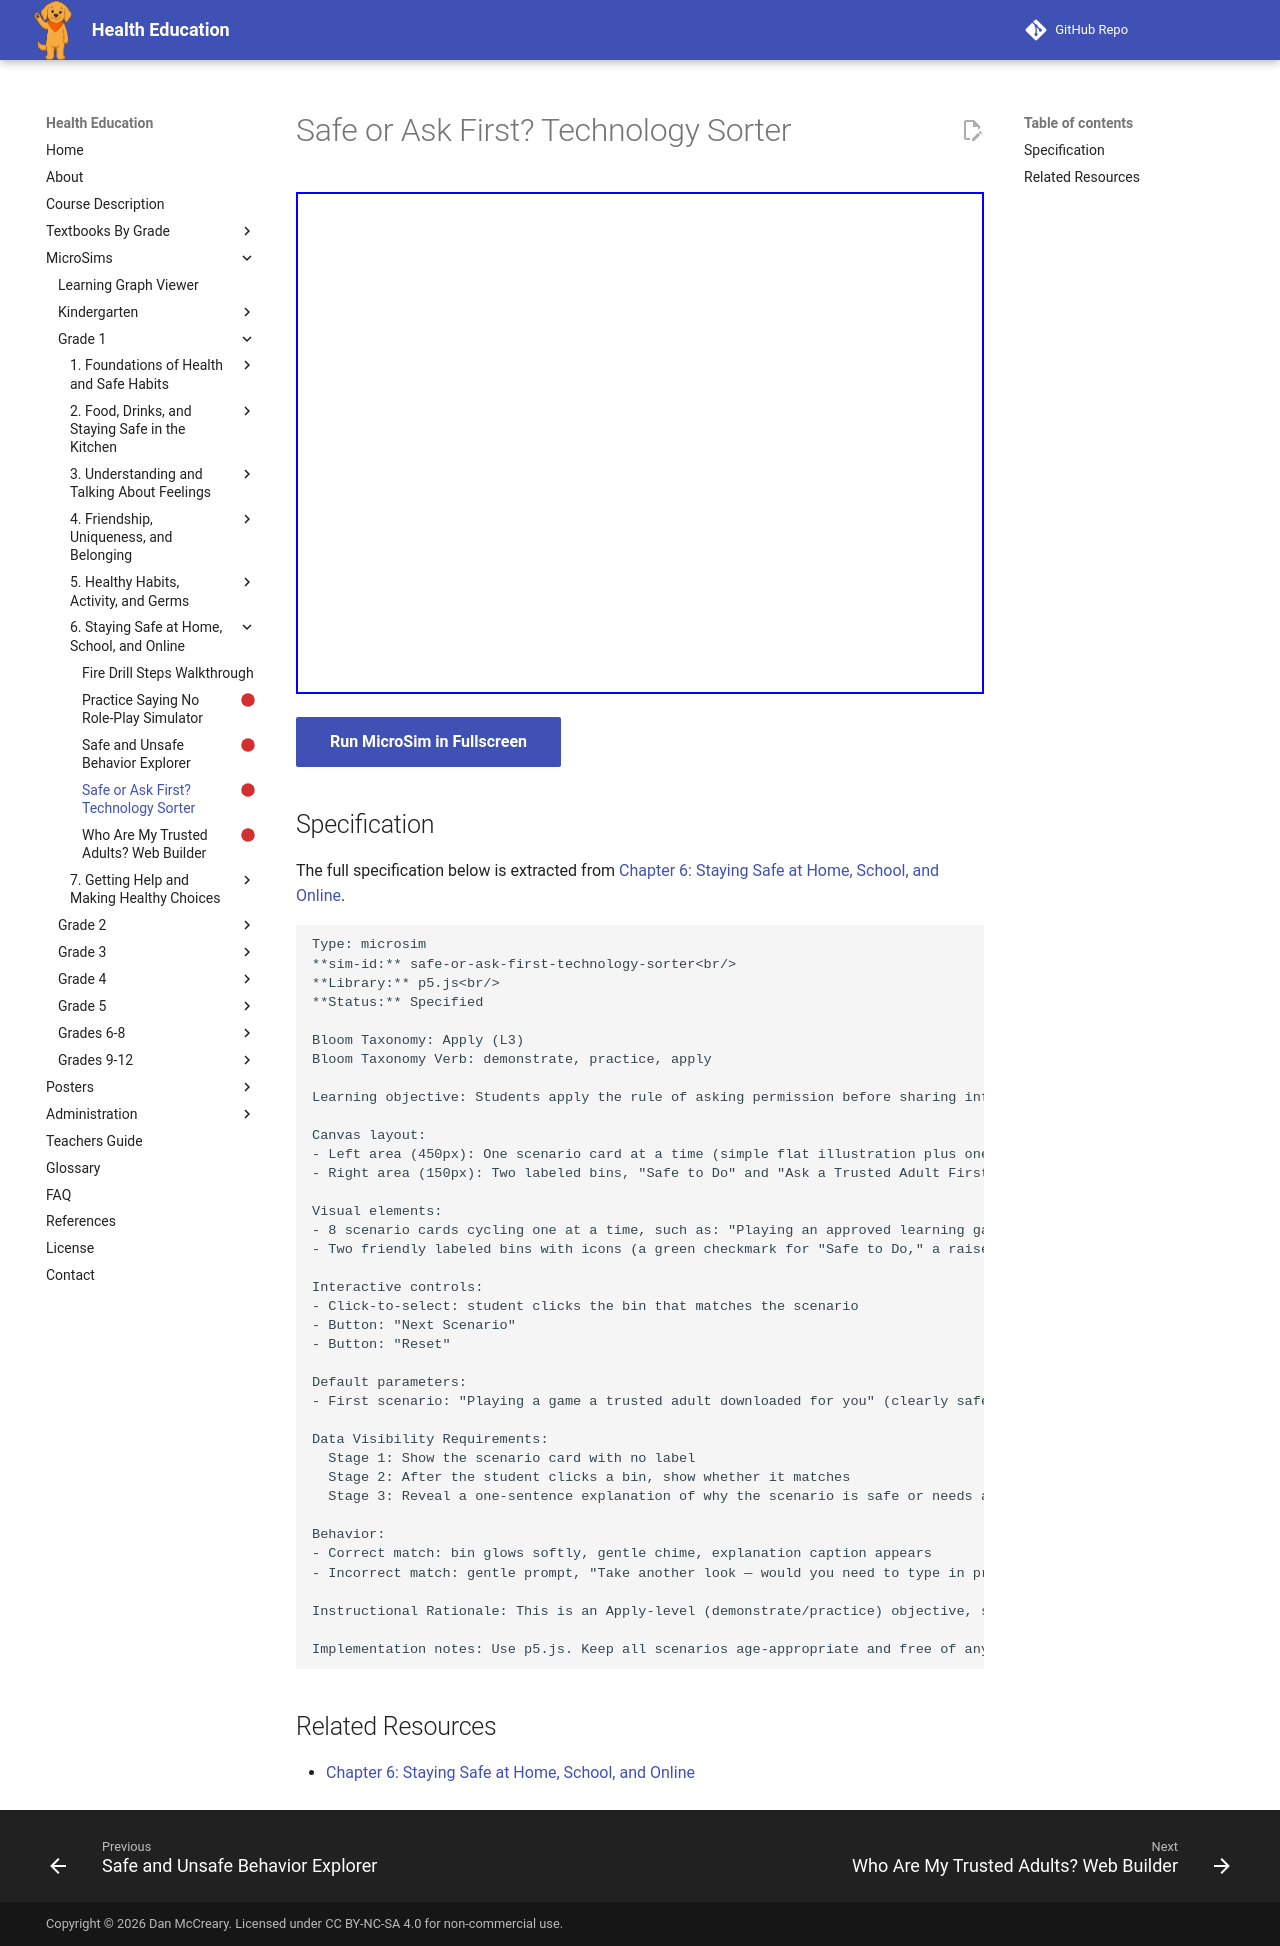

repository: dmccreary/health-education · page: sims/safe-or-ask-first-technology-sorter/index.html · generator: mkdocs

---
title: Safe or Ask First? Technology Sorter
description: Students apply the rule of asking permission before sharing information by sorting a series of simple scenario cards into "Safe to Do" and "Ask a Trusted Adult First" bins.
status: scaffold
library: p5.js
bloom_level: Apply (L3)
---

# Safe or Ask First? Technology Sorter



<iframe src="main.html" width="100%" height="502px"></iframe>

[Run MicroSim in Fullscreen](main.html){ .md-button .md-button--primary }

## Specification

The full specification below is extracted from
[Chapter 6: Staying Safe at Home, School, and Online](../../bands/grade-1/chapters/06-personal-safety/index.md).

```text
Type: microsim
**sim-id:** safe-or-ask-first-technology-sorter<br/>
**Library:** p5.js<br/>
**Status:** Specified

Bloom Taxonomy: Apply (L3)
Bloom Taxonomy Verb: demonstrate, practice, apply

Learning objective: Students apply the rule of asking permission before sharing information by sorting a series of simple scenario cards into "Safe to Do" and "Ask a Trusted Adult First" bins.

Canvas layout:
- Left area (450px): One scenario card at a time (simple flat illustration plus one short sentence)
- Right area (150px): Two labeled bins, "Safe to Do" and "Ask a Trusted Adult First," and an infobox

Visual elements:
- 8 scenario cards cycling one at a time, such as: "Playing an approved learning game," "Typing in your home address on a pop-up screen," "Watching a video a grown-up picked," "A message asking for your full name and school"
- Two friendly labeled bins with icons (a green checkmark for "Safe to Do," a raised hand for "Ask a Trusted Adult First")

Interactive controls:
- Click-to-select: student clicks the bin that matches the scenario
- Button: "Next Scenario"
- Button: "Reset"

Default parameters:
- First scenario: "Playing a game a trusted adult downloaded for you" (clearly safe, to build confidence)

Data Visibility Requirements:
  Stage 1: Show the scenario card with no label
  Stage 2: After the student clicks a bin, show whether it matches
  Stage 3: Reveal a one-sentence explanation of why the scenario is safe or needs an adult's help

Behavior:
- Correct match: bin glows softly, gentle chime, explanation caption appears
- Incorrect match: gentle prompt, "Take another look — would you need to type in private information?", correct bin glows softly as a hint

Instructional Rationale: This is an Apply-level (demonstrate/practice) objective, so the MicroSim has students practice classifying real scenarios rather than only reciting a rule, with concrete feedback after each choice to reinforce the ask-first habit.

Implementation notes: Use p5.js. Keep all scenarios age-appropriate and free of any frightening imagery; the goal is building a calm, confident habit, not fear. Teacher reads each scenario aloud and discusses the answer with the class.
```

## Related Resources

- [Chapter 6: Staying Safe at Home, School, and Online](../../bands/grade-1/chapters/06-personal-safety/index.md)
